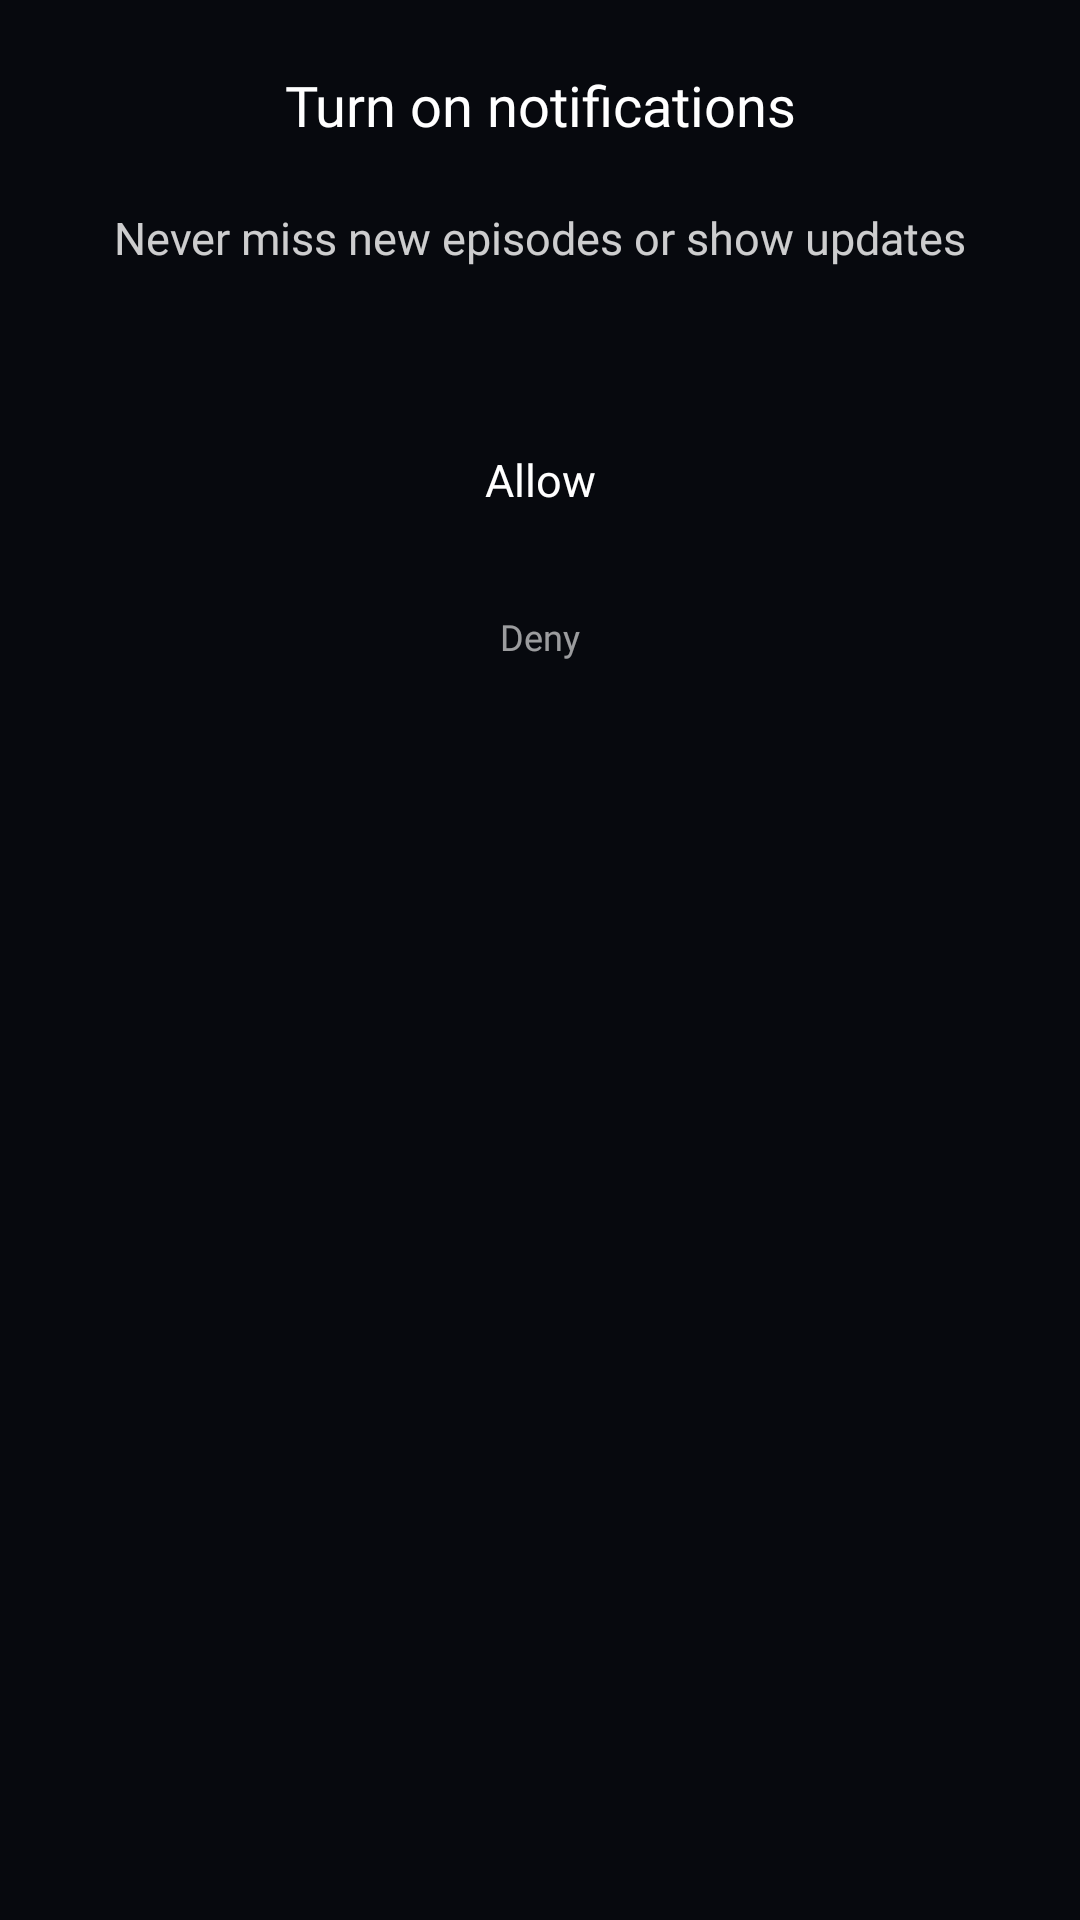

Write the Android layout XML for this screen, with the resource values it uses.
<!-- AndroidManifest.xml: application theme Theme.MediaBShell -->
<!-- res/layout/dialog_notification_permission.xml -->
<?xml version="1.0" encoding="utf-8"?>
<LinearLayout xmlns:android="http://schemas.android.com/apk/res/android"
    xmlns:tools="http://schemas.android.com/tools"
    android:layout_width="match_parent"
    android:layout_height="wrap_content"
    android:background="@drawable/bg_app_dialog"
    android:orientation="vertical"
    android:padding="24dp">

    <TextView
        android:id="@+id/notification_permission_title"
        android:layout_width="match_parent"
        android:layout_height="wrap_content"
        android:fontFamily="@font/inter_bold"
        android:gravity="center"
        android:includeFontPadding="false"
        android:minHeight="24dp"
        android:text="@string/notification_permission_title"
        android:textColor="@color/white"
        android:textSize="18.5sp"
        tools:text="Turn on notifications" />

    <TextView
        android:id="@+id/notification_permission_message"
        android:layout_width="match_parent"
        android:layout_height="wrap_content"
        android:layout_marginTop="20dp"
        android:fontFamily="@font/inter_regular"
        android:gravity="center"
        android:includeFontPadding="false"
        android:minHeight="24dp"
        android:text="@string/notification_permission_message"
        android:textColor="@color/white_80"
        android:textSize="15sp"
        tools:text="Never miss new episodes or show updates" />

    <TextView
        android:id="@+id/notification_permission_allow"
        style="@style/PermissionActionButton"
        android:layout_width="match_parent"
        android:layout_height="56dp"
        android:layout_marginTop="40dp"
        android:fontFamily="@font/inter_semibold"
        android:text="@string/notification_permission_allow"
        android:textSize="15sp"
        tools:text="Allow" />

    <TextView
        android:id="@+id/notification_permission_deny"
        android:layout_width="match_parent"
        android:layout_height="wrap_content"
        android:layout_marginTop="16dp"
        android:fontFamily="@font/inter_regular"
        android:gravity="center"
        android:includeFontPadding="false"
        android:minHeight="18dp"
        android:text="@string/notification_permission_deny"
        android:textColor="@color/player_text_secondary"
        android:textSize="12sp"
        tools:text="Deny" />
</LinearLayout>
<!-- resources referenced by this layout -->
<resources>
  <color name="player_text_secondary">#99FFFFFF</color>
  <color name="white">#FFFFFFFF</color>
  <color name="white_80">#CCFFFFFF</color>
  <string name="notification_permission_allow">Allow</string>
  <string name="notification_permission_deny">Deny</string>
  <string name="notification_permission_message">Never miss new episodes or show updates</string>
  <string name="notification_permission_title">Turn on notifications</string>
  <style name="PermissionActionButton">
          <item name="android:background">@drawable/permission_action_background</item>
          <item name="android:fontFamily">@font/inter_bold</item>
          <item name="android:letterSpacing">0</item>
          <item name="android:textAllCaps">false</item>
          <item name="android:textColor">@color/white</item>
          <item name="android:textSize">17sp</item>
          <item name="android:gravity">center</item>
      </style>
  <style name="Theme.MediaBShell" parent="android:Theme.Material.NoActionBar">
          <item name="android:statusBarColor">#07090E</item>
          <item name="android:navigationBarColor">#07090E</item>
          <item name="android:windowBackground">#07090E</item>
          <item name="android:colorPrimary">#FFB800</item>
          <item name="android:windowLightStatusBar">false</item>
      </style>
</resources>
